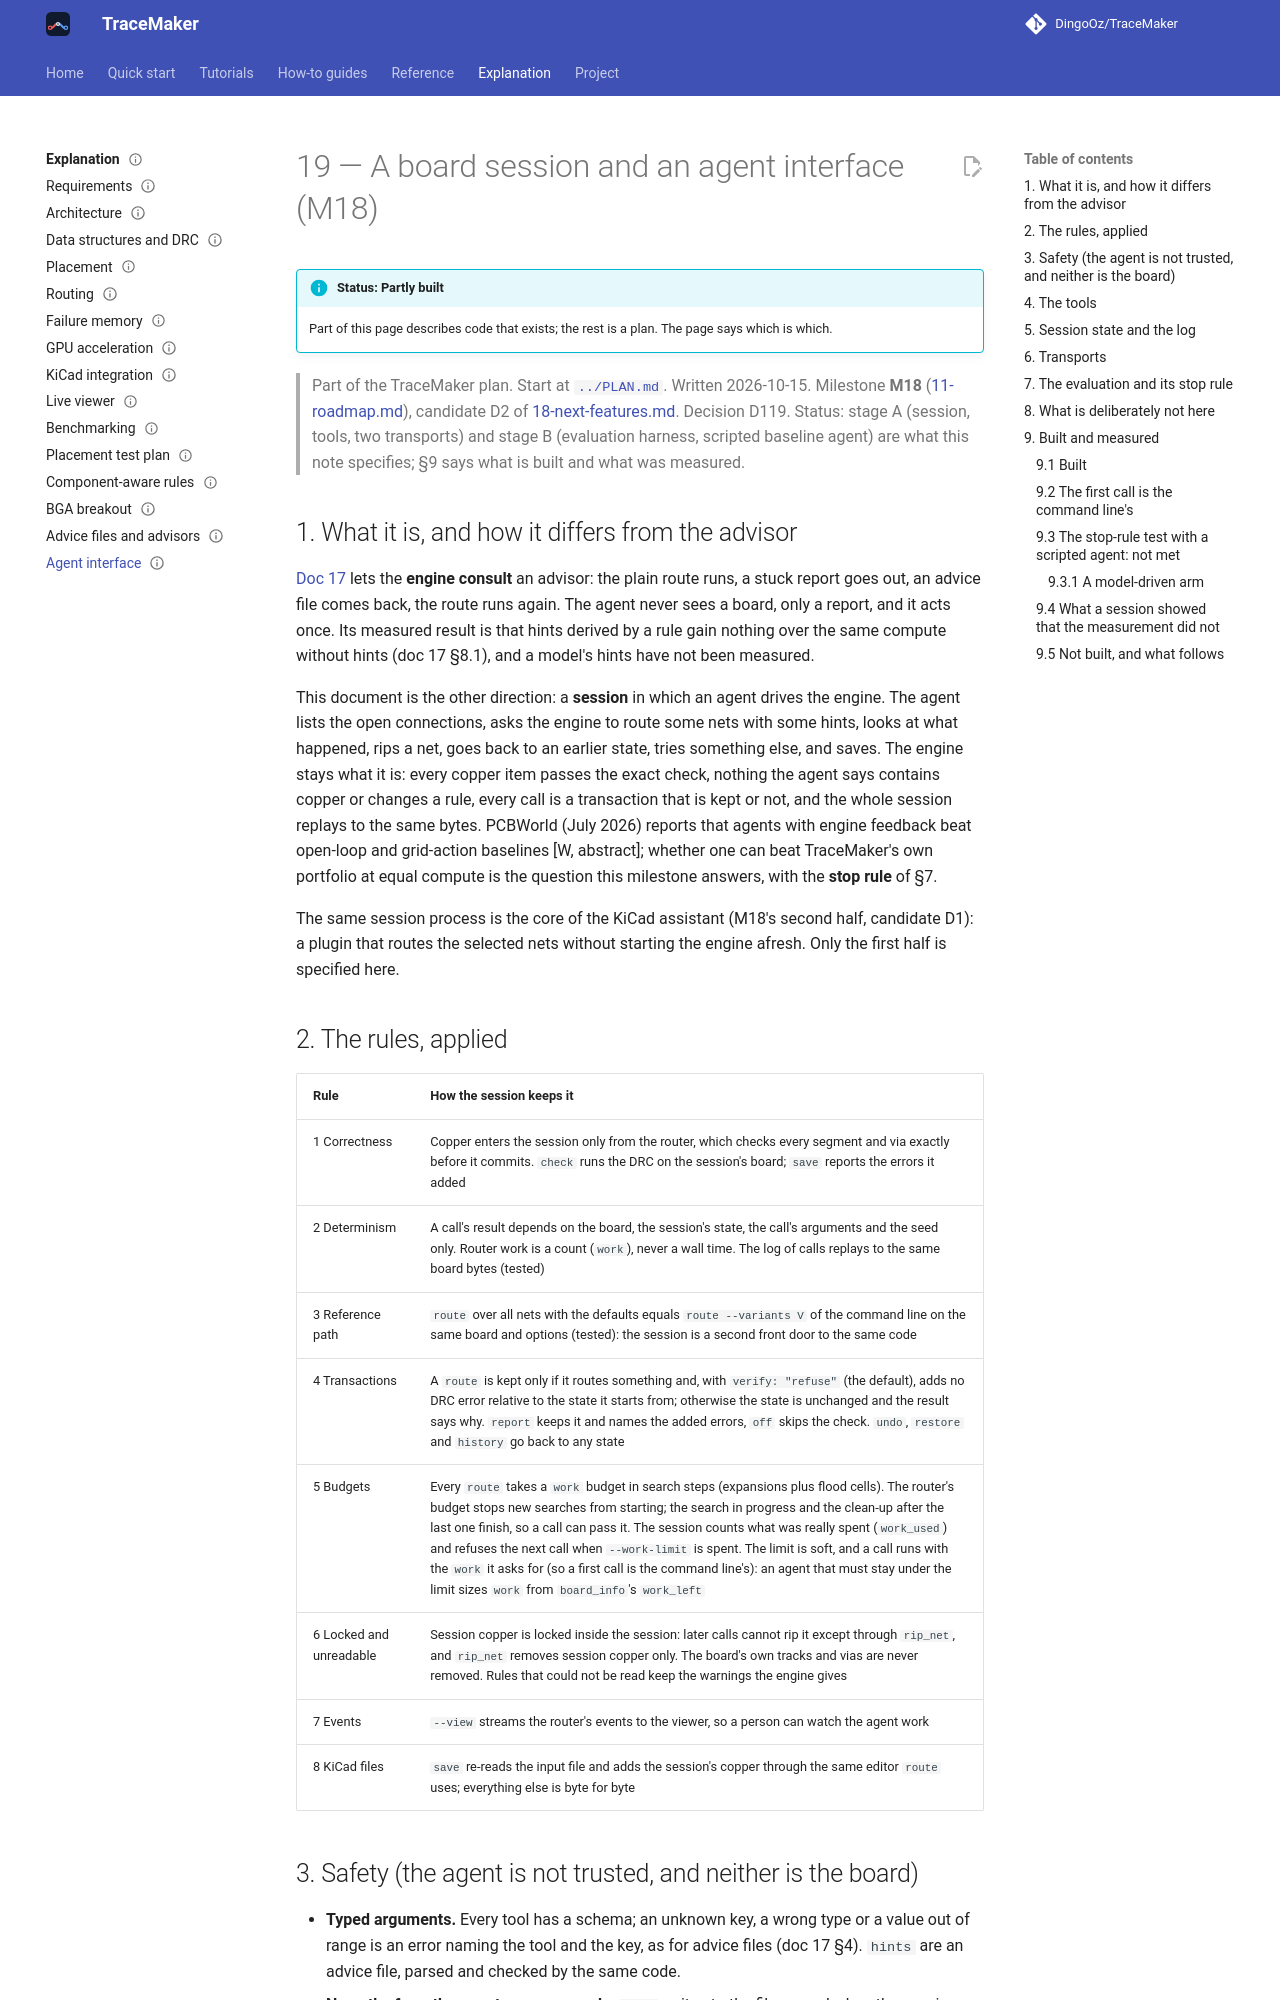

repository: DingoOz/TraceMaker · page: 0.11/19-agent-interface/index.html · generator: mkdocs

---
status: current
code: [src/session, kicad_plugin/tracemaker_route_nets.py]
---

# 19 — A board session and an agent interface (M18)

> Part of the TraceMaker plan. Start at [`../PLAN.md`](../PLAN.md). Written 2026-10-15. Milestone **M18** ([11-roadmap.md](11-roadmap.md)), candidate D2 of
> [18-next-features.md](18-next-features.md). Decision D119.
> Status: stage A (session, tools, two transports) and stage B (evaluation harness, scripted baseline agent) are what this note specifies; §9 says
> what is built and what was measured. The daemon and the plugin action that uses it were built on 2026-11-13 (§10, D180).

## 1. What it is, and how it differs from the advisor

[Doc 17](17-llm-advisor.md) lets the **engine consult** an advisor: the plain route runs, a stuck report goes out, an advice file comes back, the route
runs again. The agent never sees a board, only a report, and it acts once. Its measured result is that hints derived by a rule gain nothing over the same
compute without hints (doc 17 §8.1), and a model's hints have not been measured.

This document is the other direction: a **session** in which an agent drives the engine. The agent lists the open connections, asks the engine to route some
nets with some hints, looks at what happened, rips a net, goes back to an earlier state, tries something else, and saves. The engine stays what it is: every
copper item passes the exact check, nothing the agent says contains copper or changes a rule, every call is a transaction that is kept or not, and the
whole session replays to the same bytes. PCBWorld (July 2026) reports that agents with engine feedback beat open-loop and grid-action baselines [W, abstract];
whether one can beat TraceMaker's own portfolio at equal compute is the question this milestone answers, with the **stop rule** of §7.

The same session process is the core of the KiCad assistant (M18's second half, candidate D1): a plugin that routes the selected nets without starting the
engine afresh. Only the first half is specified here.

## 2. The rules, applied

| Rule | How the session keeps it |
|---|---|
| 1 Correctness | Copper enters the session only from the router, which checks every segment and via exactly before it commits. `check` runs the DRC on the session's board; `save` reports the errors it added |
| 2 Determinism | A call's result depends on the board, the session's state, the call's arguments and the seed only. Router work is a count (`work`), never a wall time. The log of calls replays to the same board bytes (tested) |
| 3 Reference path | `route` over all nets with the defaults equals `route --variants V` of the command line on the same board and options (tested): the session is a second front door to the same code |
| 4 Transactions | A `route` is kept only if it routes something and, with `verify: "refuse"` (the default), adds no DRC error relative to the state it starts from; otherwise the state is unchanged and the result says why. `report` keeps it and names the added errors, `off` skips the check. `undo`, `restore` and `history` go back to any state |
| 5 Budgets | Every `route` takes a `work` budget in search steps (expansions plus flood cells). The router's budget stops new searches from starting; the search in progress and the clean-up after the last one finish, so a call can pass it. The session counts what was really spent (`work_used`) and refuses the next call when `--work-limit` is spent. The limit is soft, and a call runs with the `work` it asks for (so a first call is the command line's): an agent that must stay under the limit sizes `work` from `board_info`'s `work_left` |
| 6 Locked and unreadable | Session copper is locked inside the session: later calls cannot rip it except through `rip_net`, and `rip_net` removes session copper only. The board's own tracks and vias are never removed. Rules that could not be read keep the warnings the engine gives |
| 7 Events | `--view` streams the router's events to the viewer, so a person can watch the agent work |
| 8 KiCad files | `save` re-reads the input file and adds the session's copper through the same editor `route` uses; everything else is byte for byte |
